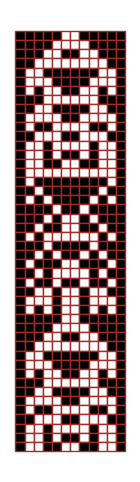

Reproduce this figure in Python.
#!/usr/bin/env python3
# -*- coding: utf-8 -*-
"""
Created on Tue Jun 30 20:22:35 2020

1-D Automata

Rule: EX-OR
"""


import numpy as n
import matplotlib.pyplot as plt
# %matplotlib inline

from matplotlib.pyplot import figure
figure(num=None, figsize=(8, 6), dpi=80, facecolor='w', edgecolor='k')

block = n.array([0.0,0.0,0.0,0.0,0.0,1.0,1.0,0.0,0.0,0.0,0.0,0.0])
c = n.arange(1, len(block)-1, 1)


no_of_states = 45

rows = no_of_states
cols = len(block)

z = n.zeros((rows, cols))


first_state = block


N = 1 # magnitude
for j in range(rows):
    first = block[0]
    last = block[len(block)-1]
    next_state = n.zeros(n.shape(block))

    next_state[0] = first
    for i in c:
        left = block[i-1]
        right = block[i+1]
        if right == left:
            next_state[i] = 0
        else:
            next_state[i] = 1
        
    next_state[len(block)-1] = last

    block = next_state
    z[j, :] = next_state
    
z = n.vstack((first_state, z))
# print(z)

rows, cols = n.shape(z)
print(rows, cols)
for i in range(rows):
    block = z[i, :]
    for j in range(len(block)):
        if block[j] == 1:
            col = 'white'
        if block[j] == 0:
            col = 'black'
        rectangle = plt.Rectangle((N*j, -1*N*i), N, N, fc = col, ec='brown')
        plt.gca().add_patch(rectangle)

plt.axis('scaled')
plt.axis('off')
plt.show()
